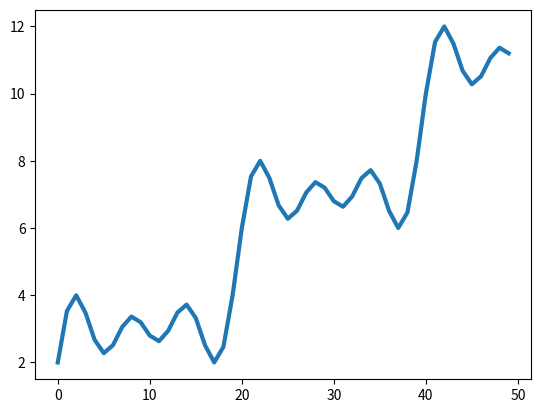

Python code for this plot:
import numpy as np
import math
import cmath
import matplotlib.pyplot as plt
from scipy import signal



time = np.linspace(0, 1000, endpoint = True, retstep=False, dtype=None)
period = 10
x = [i for i in range(50)]
def my_square():
    s = signal.square(2*np.pi*period*time)
    return s
s = my_square()
new_s = np.delete(s, 0)

def get_ak(k):
    ak = []
    result = 0
    for i in range(k):
        for t in range(len(time)):
            result += s[t]*np.cos(k*np.pi*t/period)*1/10
        ak.append(result)
    return ak
def get_fs():
    fs = []
    result = 0
    ak = get_ak(4)
    print(len(ak))
    for t in range(len(time)):
        for i in range(len(ak)):
            result += ak[i]*np.cos(i*np.pi*t/period)
        fs.append(result)
    plt.plot(x, fs, linewidth = 3)
    plt.show()

get_fs()
